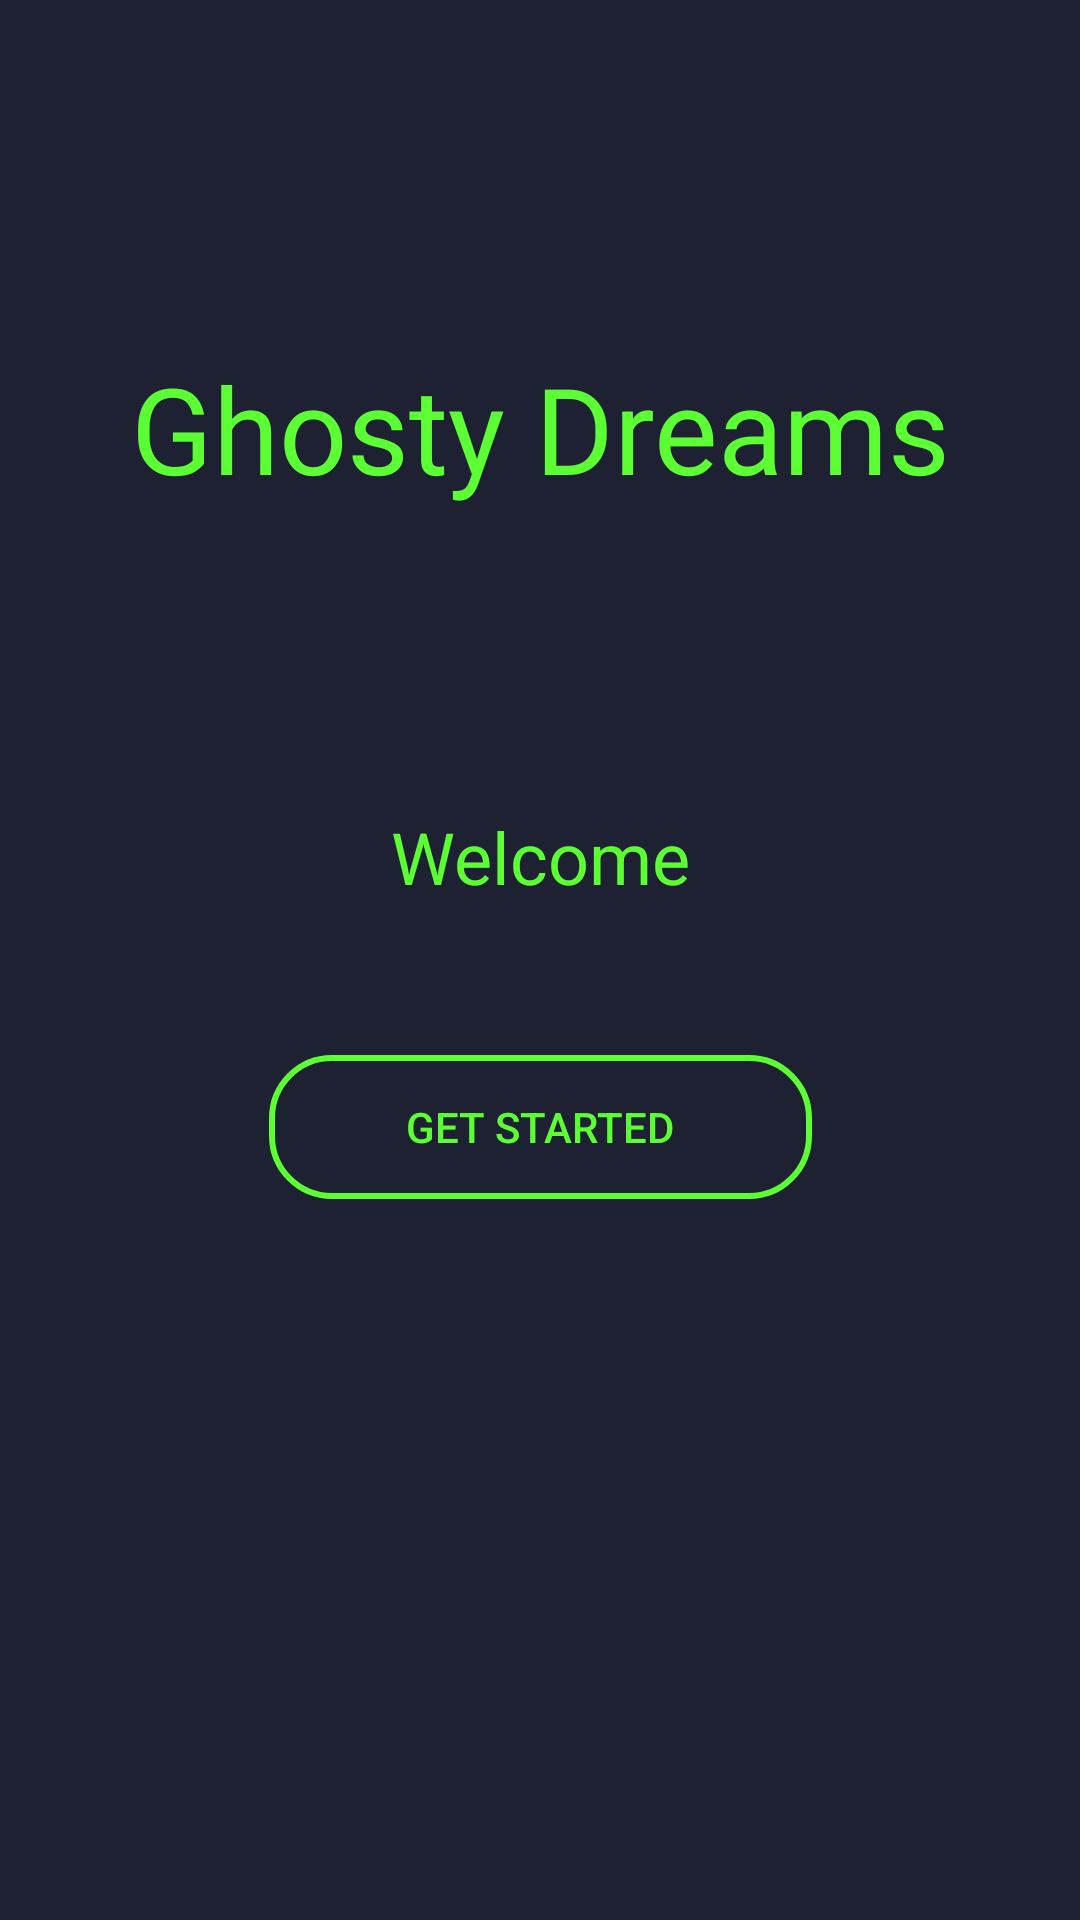

Write the Android layout XML for this screen, with the resource values it uses.
<!-- AndroidManifest.xml: application theme AppTheme -->
<!-- res/layout/activity_splash.xml -->
<?xml version="1.0" encoding="utf-8"?>
<android.support.constraint.ConstraintLayout xmlns:android="http://schemas.android.com/apk/res/android"
    xmlns:app="http://schemas.android.com/apk/res-auto"
    xmlns:tools="http://schemas.android.com/tools"
    android:layout_width="match_parent"
    android:layout_height="match_parent"
    android:background="@color/colorPrimary"
    tools:context=".activities.SplashActivity">

    <ImageView
        android:id="@+id/imageView"
        android:layout_width="match_parent"
        android:layout_height="wrap_content"
        android:layout_centerInParent="true" />

    <TextView
        android:id="@+id/textView3"
        android:layout_width="wrap_content"
        android:layout_height="wrap_content"
        android:layout_marginTop="116dp"
        android:fontFamily="@font/roboto_bold"
        android:text="@string/app_name"
        android:textColor="@color/colorAccent"
        android:textSize="40sp"
        app:layout_constraintEnd_toEndOf="parent"
        app:layout_constraintStart_toStartOf="parent"
        app:layout_constraintTop_toBottomOf="@+id/imageView" />

    <TextView
        android:id="@+id/textView2"
        android:layout_width="wrap_content"
        android:layout_height="wrap_content"
        android:layout_marginTop="100dp"
        android:text="Welcome"
        android:textColor="@color/colorAccent"
        android:textSize="24sp"
        app:layout_constraintEnd_toEndOf="parent"
        app:layout_constraintStart_toStartOf="parent"
        app:layout_constraintTop_toBottomOf="@+id/textView3" />

    <Button
        android:id="@+id/bt_start"
        android:layout_width="181dp"
        android:layout_height="wrap_content"
        android:layout_marginTop="50dp"
        android:background="@drawable/cell_background"
        android:text="Get started"
        android:textColor="@color/colorAccent"
        app:layout_constraintEnd_toEndOf="parent"
        app:layout_constraintStart_toStartOf="parent"
        app:layout_constraintTop_toBottomOf="@+id/textView2" />


</android.support.constraint.ConstraintLayout>
<!-- resources referenced by this layout -->
<resources>
  <color name="colorAccent">#5BFF33</color>
  <color name="colorPrimary">#1E2132</color>
  <!-- drawable cell_background (drawable) -->
  <?xml version="1.0" encoding="utf-8"?>
  <shape
      xmlns:android="http://schemas.android.com/apk/res/android"
      android:shape= "rectangle"
      >
  
      <stroke android:width="2dp"
              android:color="@color/colorAccent"/>
  
      <corners android:bottomRightRadius="20dp"
          android:bottomLeftRadius="20dp"
          android:topLeftRadius="20dp"
          android:topRightRadius="20dp" />
  
  </shape>
  <string name="app_name">Ghosty Dreams</string>
  <style name="AppTheme" parent="Theme.AppCompat.Light.NoActionBar">
          
          <item name="colorPrimary">@color/colorPrimary</item>
          <item name="colorPrimaryDark">@color/colorPrimaryDark</item>
          <item name="colorAccent">@color/colorAccent</item>
      </style>
  <color name="colorPrimaryDark">#292C3F</color>
</resources>
